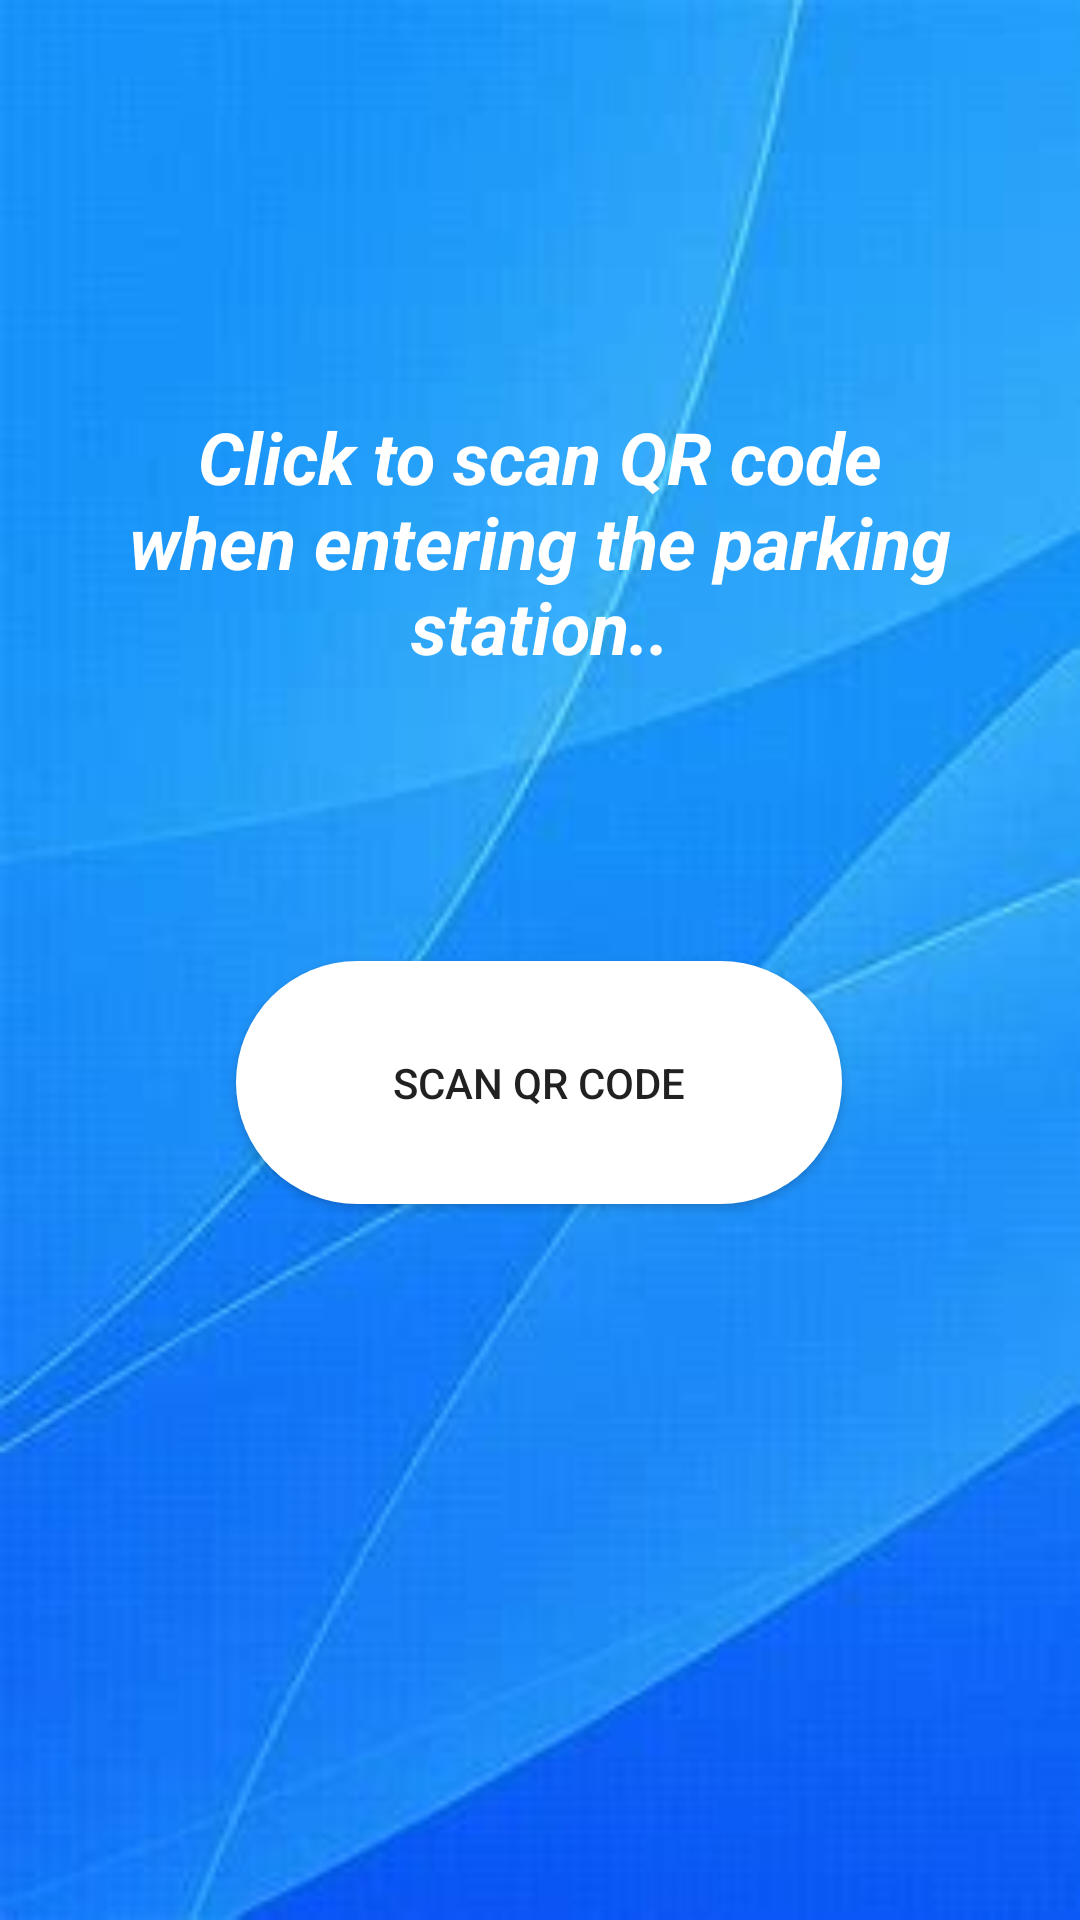

Write the Android layout XML for this screen, with the resource values it uses.
<!-- AndroidManifest.xml: application theme AppTheme -->
<!-- res/layout/activity_main.xml -->
<?xml version="1.0" encoding="utf-8"?>
<androidx.constraintlayout.widget.ConstraintLayout xmlns:android="http://schemas.android.com/apk/res/android"
    xmlns:app="http://schemas.android.com/apk/res-auto"
    xmlns:tools="http://schemas.android.com/tools"
    android:layout_width="match_parent"
    android:layout_height="match_parent"
    android:background="@drawable/bg1"
    tools:context=".MainActivity">

    <Button
        android:id="@+id/button"
        android:layout_width="202dp"
        android:layout_height="81dp"
        android:background="@drawable/btn_bg"
        android:onClick="openScanner"
        android:text="Scan QR code"
        app:layout_constraintBottom_toBottomOf="parent"
        app:layout_constraintEnd_toEndOf="parent"
        app:layout_constraintHorizontal_bias="0.497"
        app:layout_constraintStart_toStartOf="parent"
        app:layout_constraintTop_toTopOf="parent"
        app:layout_constraintVertical_bias="0.573" />

    <TextView
        android:id="@+id/textView8"
        android:layout_width="279dp"
        android:layout_height="103dp"
        android:layout_marginTop="136dp"
        android:text="Click to scan QR code when entering the parking station.."
        android:textAlignment="center"
        android:textColor="@color/colorWhite"
        android:textSize="24sp"
        android:textStyle="bold|italic"
        app:layout_constraintEnd_toEndOf="parent"
        app:layout_constraintStart_toStartOf="parent"
        app:layout_constraintTop_toTopOf="parent" />
</androidx.constraintlayout.widget.ConstraintLayout>
<!-- resources referenced by this layout -->
<resources>
  <color name="colorWhite">#FFFFFF</color>
  <!-- drawable bg1: jpg bitmap (drawable-v24, 6921 bytes) -->
  <!-- drawable btn_bg (drawable-v24) -->
  <?xml version="1.0" encoding="utf-8"?>
  <shape xmlns:android="http://schemas.android.com/apk/res/android">
      <solid android:color="@color/colorWhite"/>
      <corners android:radius="60dp"/>
  </shape>
  <style name="AppTheme" parent="Theme.AppCompat.Light.DarkActionBar">
          
          <item name="colorPrimaryDark">@color/colorPrimaryDark</item>
      </style>
  <color name="colorPrimaryDark">#326264</color>
</resources>
